4-way image classification set "dataset" from GitHub (CXLDILEI/deviceNet); label vocabulary: fire hydrant pump start button, fire telephone, heat fire detector, smoke fire detector.

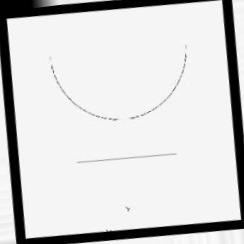
Label: fire hydrant pump start button

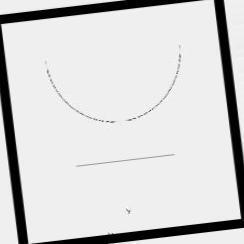
Label: fire hydrant pump start button

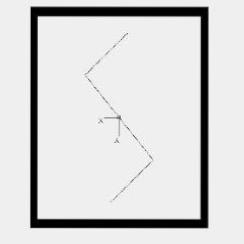
Label: smoke fire detector

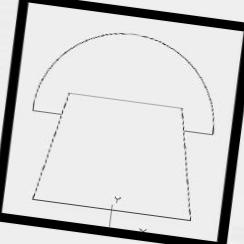
Label: fire telephone

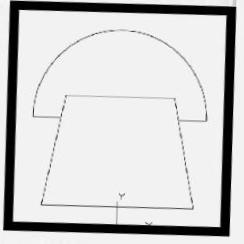
Label: fire telephone

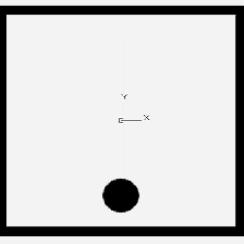
Label: heat fire detector
